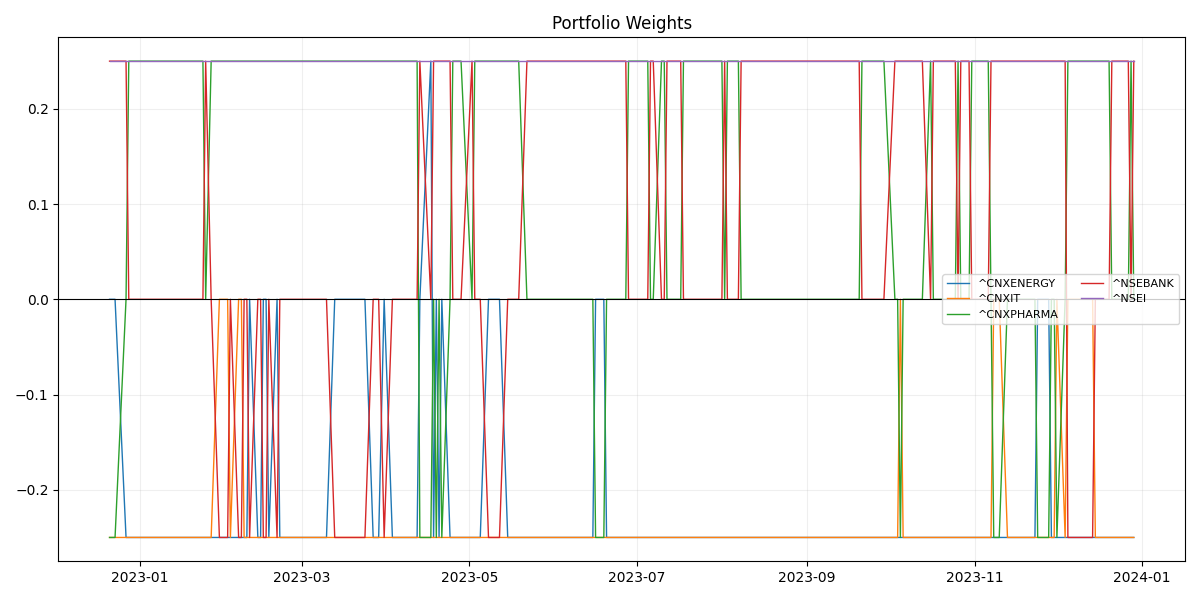

The data file committed next to this chart (first rows):
, ^CNXENERGY, ^CNXIT, ^CNXPHARMA, ^NSEBANK, ^NSEI
2022-12-21, 0.0, -0.25, -0.25, 0.25, 0.25
2022-12-22, 0.0, -0.25, -0.25, 0.25, 0.25
2022-12-23, 0.0, -0.25, -0.25, 0.25, 0.25
2022-12-27, -0.25, -0.25, 0.0, 0.25, 0.25
2022-12-28, -0.25, -0.25, 0.25, 0.0, 0.25
2022-12-29, -0.25, -0.25, 0.25, 0.0, 0.25
2022-12-30, -0.25, -0.25, 0.25, 0.0, 0.25
2023-01-02, -0.25, -0.25, 0.25, 0.0, 0.25
2023-01-03, -0.25, -0.25, 0.25, 0.0, 0.25
2023-01-04, -0.25, -0.25, 0.25, 0.0, 0.25
2023-01-05, -0.25, -0.25, 0.25, 0.0, 0.25
2023-01-06, -0.25, -0.25, 0.25, 0.0, 0.25
2023-01-09, -0.25, -0.25, 0.25, 0.0, 0.25
2023-01-10, -0.25, -0.25, 0.25, 0.0, 0.25
2023-01-11, -0.25, -0.25, 0.25, 0.0, 0.25
2023-01-12, -0.25, -0.25, 0.25, 0.0, 0.25
2023-01-13, -0.25, -0.25, 0.25, 0.0, 0.25
2023-01-16, -0.25, -0.25, 0.25, 0.0, 0.25
2023-01-17, -0.25, -0.25, 0.25, 0.0, 0.25
2023-01-18, -0.25, -0.25, 0.25, 0.0, 0.25
2023-01-19, -0.25, -0.25, 0.25, 0.0, 0.25
2023-01-20, -0.25, -0.25, 0.25, 0.0, 0.25
2023-01-23, -0.25, -0.25, 0.25, 0.0, 0.25
2023-01-24, -0.25, -0.25, 0.25, 0.0, 0.25
2023-01-25, -0.25, -0.25, 0.0, 0.25, 0.25
2023-01-27, -0.25, -0.25, 0.25, 0.0, 0.25
2023-01-30, -0.25, 0.0, 0.25, -0.25, 0.25
2023-01-31, -0.25, 0.0, 0.25, -0.25, 0.25
2023-02-01, -0.25, 0.0, 0.25, -0.25, 0.25
2023-02-02, -0.25, 0.0, 0.25, -0.25, 0.25
2023-02-03, -0.25, -0.25, 0.25, 0.0, 0.25
2023-02-06, -0.25, 0.0, 0.25, -0.25, 0.25
2023-02-07, -0.25, 0.0, 0.25, -0.25, 0.25
2023-02-08, -0.25, -0.25, 0.25, 0.0, 0.25
2023-02-09, -0.25, -0.25, 0.25, 0.0, 0.25
2023-02-10, 0.0, -0.25, 0.25, -0.25, 0.25
2023-02-13, -0.25, -0.25, 0.25, 0.0, 0.25
2023-02-14, -0.25, -0.25, 0.25, 0.0, 0.25
2023-02-15, 0.0, -0.25, 0.25, -0.25, 0.25
2023-02-16, 0.0, -0.25, 0.25, -0.25, 0.25
2023-02-17, -0.25, -0.25, 0.25, 0.0, 0.25
2023-02-20, 0.0, -0.25, 0.25, -0.25, 0.25
2023-02-21, -0.25, -0.25, 0.25, 0.0, 0.25
2023-02-22, -0.25, -0.25, 0.25, 0.0, 0.25
2023-02-23, -0.25, -0.25, 0.25, 0.0, 0.25
2023-02-24, -0.25, -0.25, 0.25, 0.0, 0.25
2023-02-27, -0.25, -0.25, 0.25, 0.0, 0.25
2023-02-28, -0.25, -0.25, 0.25, 0.0, 0.25
2023-03-01, -0.25, -0.25, 0.25, 0.0, 0.25
2023-03-02, -0.25, -0.25, 0.25, 0.0, 0.25
2023-03-03, -0.25, -0.25, 0.25, 0.0, 0.25
2023-03-06, -0.25, -0.25, 0.25, 0.0, 0.25
2023-03-08, -0.25, -0.25, 0.25, 0.0, 0.25
2023-03-09, -0.25, -0.25, 0.25, 0.0, 0.25
2023-03-10, -0.25, -0.25, 0.25, 0.0, 0.25
2023-03-13, 0.0, -0.25, 0.25, -0.25, 0.25
2023-03-14, 0.0, -0.25, 0.25, -0.25, 0.25
2023-03-15, 0.0, -0.25, 0.25, -0.25, 0.25
2023-03-16, 0.0, -0.25, 0.25, -0.25, 0.25
2023-03-17, 0.0, -0.25, 0.25, -0.25, 0.25
... 192 more rows
